Labelled photos from "data", an image-classification folder in chaseez/bacteria-identification. The possible labels are: negative, positive.

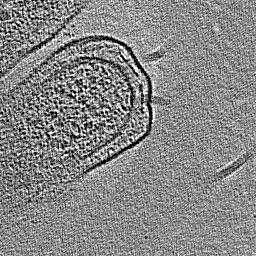
Label: positive

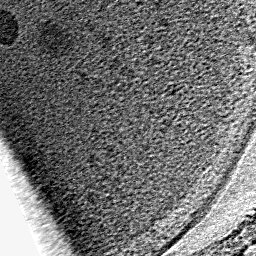
Label: negative

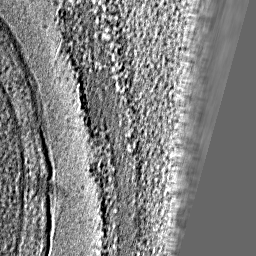
Label: positive

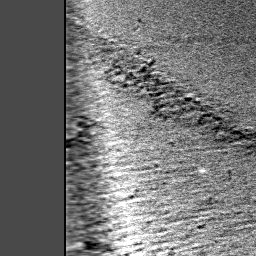
Label: negative

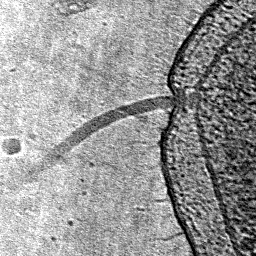
Label: positive

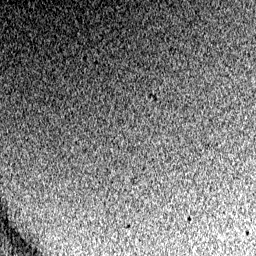
Label: negative
